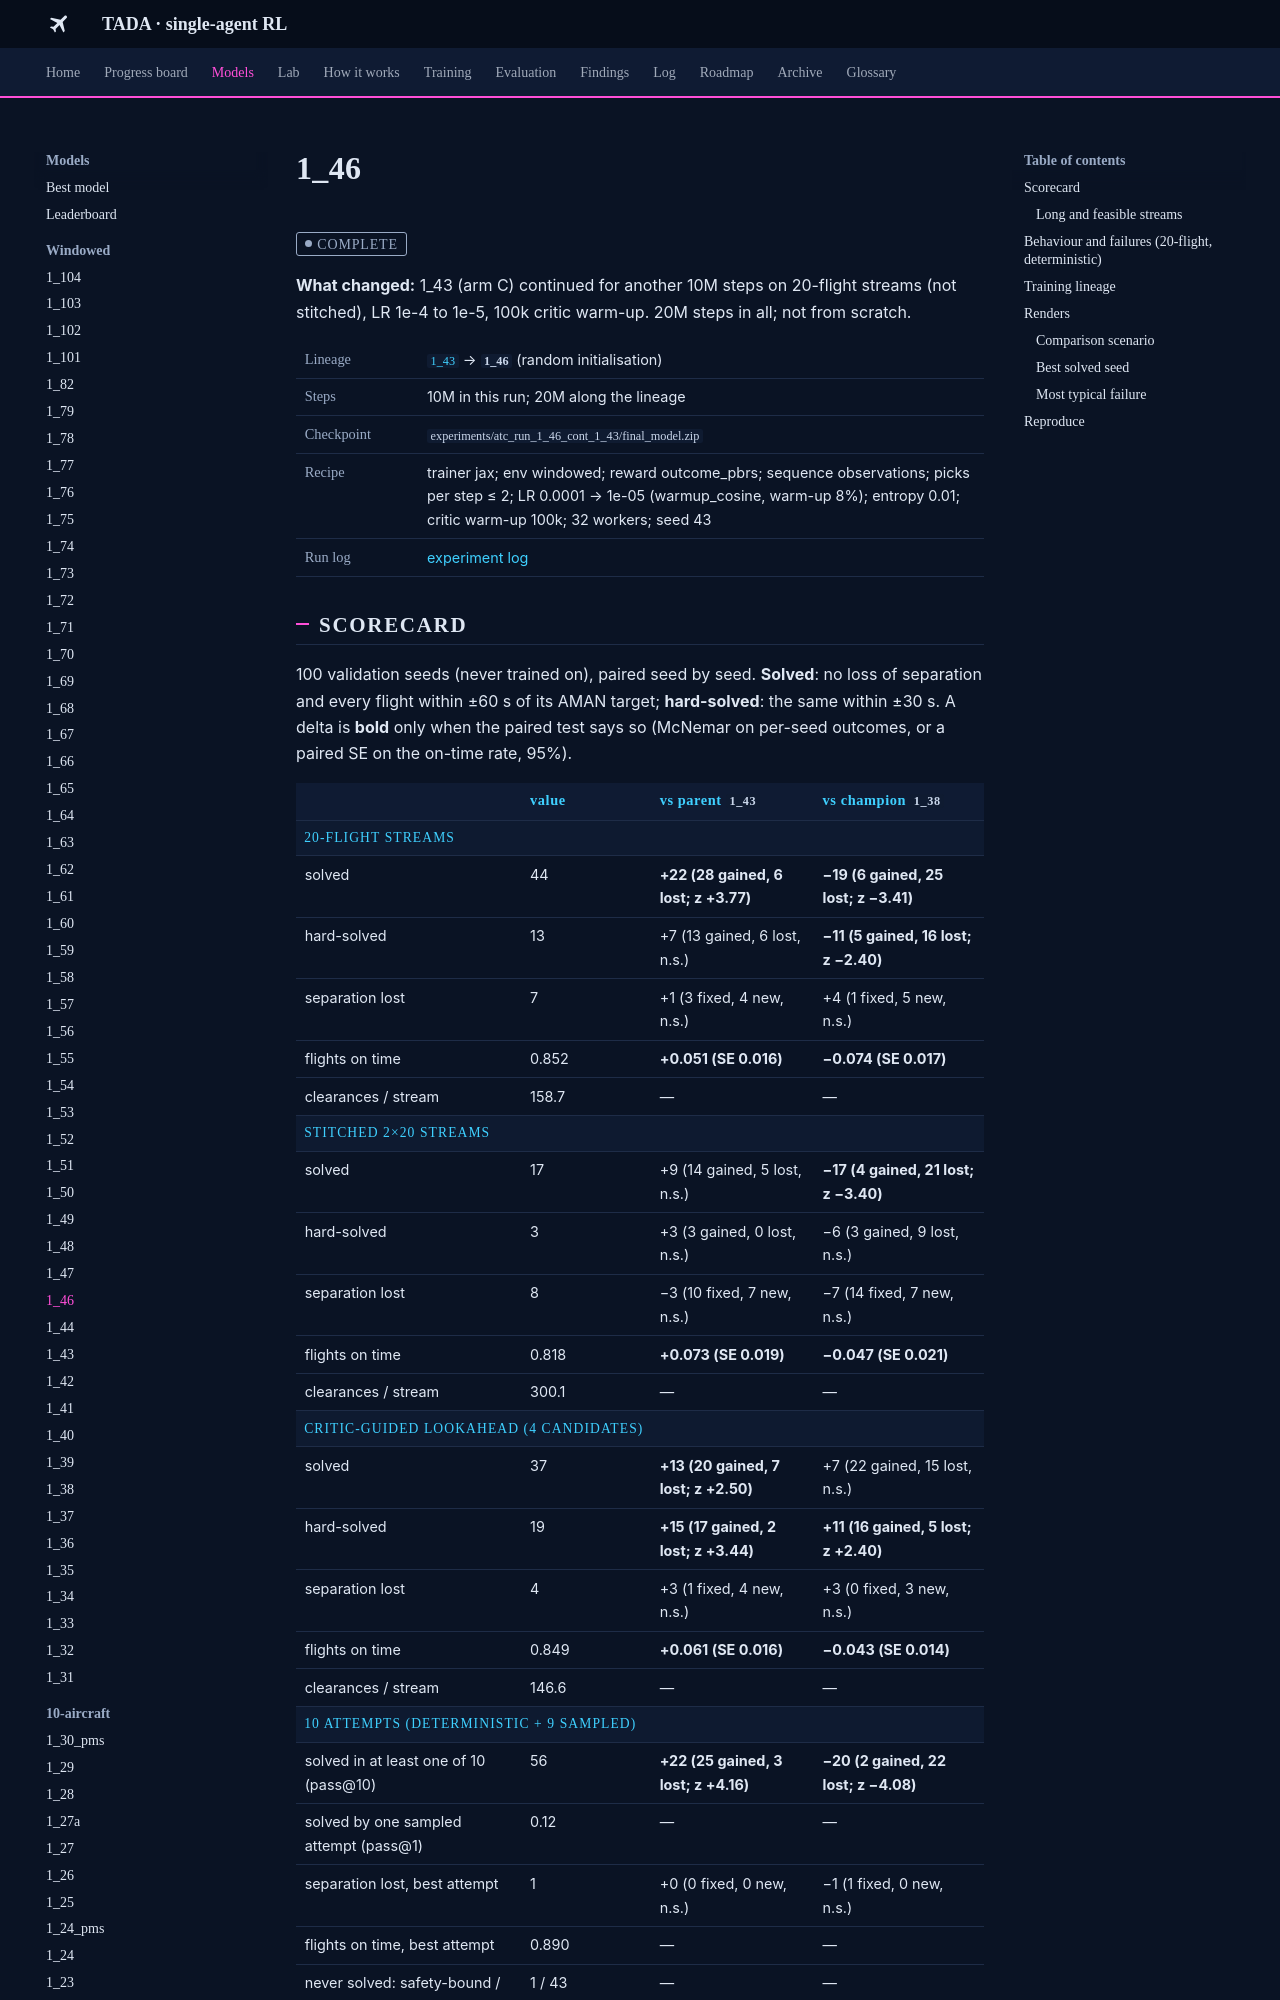

repository: leander-grech/tada-single-agent-docs · page: models/1_46/index.html · generator: mkdocs

<!-- Generated by tools/build_model_docs.py from models.yaml. Do not edit by hand. -->
# 1_46

<span class="tada-chip tada-chip--muted">complete</span>

**What changed:** 1_43 (arm C) continued for another 10M steps on 20-flight streams (not stitched), LR 1e-4 to 1e-5, 100k critic warm-up. 20M steps in all; not from scratch.

<table class="tada-table tada-facts"><tbody><tr><th>Lineage</th><td><a href="../../models/1_43/"><code>1_43</code></a> → <strong><code>1_46</code></strong> (random initialisation)</td></tr><tr><th>Steps</th><td>10M in this run; 20M along the lineage</td></tr><tr><th>Checkpoint</th><td><code>experiments/atc_run_1_46_cont_1_43/final_model.zip</code></td></tr><tr><th>Recipe</th><td>trainer jax; env windowed; reward outcome_pbrs; sequence observations; picks per step ≤ 2; LR 0.0001 → 1e-05 (warmup_cosine, warm-up 8%); entropy 0.01; critic warm-up 100k; 32 workers; seed 43</td></tr><tr><th>Run log</th><td><a href="../../log/#run-1-46">experiment log</a></td></tr></tbody></table>

## Scorecard

100 validation seeds (never trained on), paired seed by seed. **Solved**: no loss of separation and every flight within ±60 s of its AMAN target; **hard-solved**: the same within ±30 s. A delta is **bold** only when the paired test says so (McNemar on per-seed outcomes, or a paired SE on the on-time rate, 95%).

<table class="tada-table"><thead><tr><th></th><th>value</th><th>vs parent <code>1_43</code></th><th>vs champion <code>1_38</code></th></tr></thead><tbody><tr class="tada-group"><th colspan="4">20-flight streams</th></tr><tr><td>solved</td><td>44</td><td><strong>+22 (28 gained, 6 lost; z +3.77)</strong></td><td><strong>−19 (6 gained, 25 lost; z −3.41)</strong></td></tr><tr><td>hard-solved</td><td>13</td><td>+7 (13 gained, 6 lost, n.s.)</td><td><strong>−11 (5 gained, 16 lost; z −2.40)</strong></td></tr><tr><td>separation lost</td><td>7</td><td>+1 (3 fixed, 4 new, n.s.)</td><td>+4 (1 fixed, 5 new, n.s.)</td></tr><tr><td>flights on time</td><td>0.852</td><td><strong>+0.051 (SE 0.016)</strong></td><td><strong>−0.074 (SE 0.017)</strong></td></tr><tr><td>clearances / stream</td><td>158.7</td><td>—</td><td>—</td></tr><tr class="tada-group"><th colspan="4">stitched 2×20 streams</th></tr><tr><td>solved</td><td>17</td><td>+9 (14 gained, 5 lost, n.s.)</td><td><strong>−17 (4 gained, 21 lost; z −3.40)</strong></td></tr><tr><td>hard-solved</td><td>3</td><td>+3 (3 gained, 0 lost, n.s.)</td><td>−6 (3 gained, 9 lost, n.s.)</td></tr><tr><td>separation lost</td><td>8</td><td>−3 (10 fixed, 7 new, n.s.)</td><td>−7 (14 fixed, 7 new, n.s.)</td></tr><tr><td>flights on time</td><td>0.818</td><td><strong>+0.073 (SE 0.019)</strong></td><td><strong>−0.047 (SE 0.021)</strong></td></tr><tr><td>clearances / stream</td><td>300.1</td><td>—</td><td>—</td></tr><tr class="tada-group"><th colspan="4">critic-guided lookahead (4 candidates)</th></tr><tr><td>solved</td><td>37</td><td><strong>+13 (20 gained, 7 lost; z +2.50)</strong></td><td>+7 (22 gained, 15 lost, n.s.)</td></tr><tr><td>hard-solved</td><td>19</td><td><strong>+15 (17 gained, 2 lost; z +3.44)</strong></td><td><strong>+11 (16 gained, 5 lost; z +2.40)</strong></td></tr><tr><td>separation lost</td><td>4</td><td>+3 (1 fixed, 4 new, n.s.)</td><td>+3 (0 fixed, 3 new, n.s.)</td></tr><tr><td>flights on time</td><td>0.849</td><td><strong>+0.061 (SE 0.016)</strong></td><td><strong>−0.043 (SE 0.014)</strong></td></tr><tr><td>clearances / stream</td><td>146.6</td><td>—</td><td>—</td></tr><tr class="tada-group"><th colspan="4">10 attempts (deterministic + 9 sampled)</th></tr><tr><td>solved in at least one of 10 (pass@10)</td><td>56</td><td><strong>+22 (25 gained, 3 lost; z +4.16)</strong></td><td><strong>−20 (2 gained, 22 lost; z −4.08)</strong></td></tr><tr><td>solved by one sampled attempt (pass@1)</td><td>0.12</td><td>—</td><td>—</td></tr><tr><td>separation lost, best attempt</td><td>1</td><td>+0 (0 fixed, 0 new, n.s.)</td><td>−1 (1 fixed, 0 new, n.s.)</td></tr><tr><td>flights on time, best attempt</td><td>0.890</td><td>—</td><td>—</td></tr><tr><td>never solved: safety-bound / precision-bound</td><td>1 / 43</td><td>—</td><td>—</td></tr></tbody></table>

### Long and feasible streams

60- and 100-flight stitched streams (3 or 5 waves, 600–900 s gaps) and the feasible 40-flight sets feas40 and test51, deterministic; see [Long streams](../findings/long-streams.md).

<table class="tada-table"><thead><tr><th>streams</th><th>n</th><th>no loss of separation</th><th>solved</th><th>on time</th></tr></thead><tbody><tr><td>60 flights, feasible</td><td>27</td><td>26</td><td>5</td><td>0.947</td></tr><tr><td>60 flights, unfiltered</td><td>40</td><td>36</td><td>1</td><td>0.781</td></tr><tr><td>100 flights, feasible</td><td>12</td><td>12</td><td>0</td><td>0.967</td></tr><tr><td>100 flights, unfiltered</td><td>40</td><td>29</td><td>0</td><td>0.741</td></tr><tr><td><a href="../../findings/point-merge/">point merge (BGY), zero-shot</a></td><td>100</td><td>69</td><td>5</td><td>0.602</td></tr><tr><td>feas40: 40 feasible 2×20 streams</td><td>40</td><td>39</td><td>18</td><td>0.969</td></tr><tr><td>test51: 51 held-out feasible 2×20 streams</td><td>51</td><td>50</td><td>17</td><td>0.956</td></tr></tbody></table>

Sources: f20 `experiments/atc_run_1_46_cont_1_43/track_scores/final_model.csv`, att10 `analysis/2026-09-27_scratch/backfill/eval/1_46_att10.csv`, fx_feas40 `analysis/2026-09-28_hard/eval/1_46_feas40.csv`, fx_test51 `analysis/2026-09-28_hard/eval_test/1_46_test51.csv`, la4 `analysis/2026-09-27_scratch/backfill/eval/1_46_la4.csv`, ls_k3_all `analysis/2026-09-27_scratch/longstreams/eval/1_46_k3_all.csv`, ls_k3_feasible `analysis/2026-09-27_scratch/longstreams/eval/1_46_k3_feasible.csv`, ls_k5_all `analysis/2026-09-27_scratch/longstreams/eval/1_46_k5_all.csv`, ls_k5_feasible `analysis/2026-09-27_scratch/longstreams/eval/1_46_k5_feasible.csv`, phase0 `analysis/2026-09-27_phase0_order_first/atc_run_1_46_cont_1_43.jsonl`, s2x20 `analysis/2026-09-27_scratch/backfill/eval/1_46_s2x20.csv`, zs_pms_f20 `analysis/2026-09-28_release/zeroshot/1_46_pms_f20.csv`.
